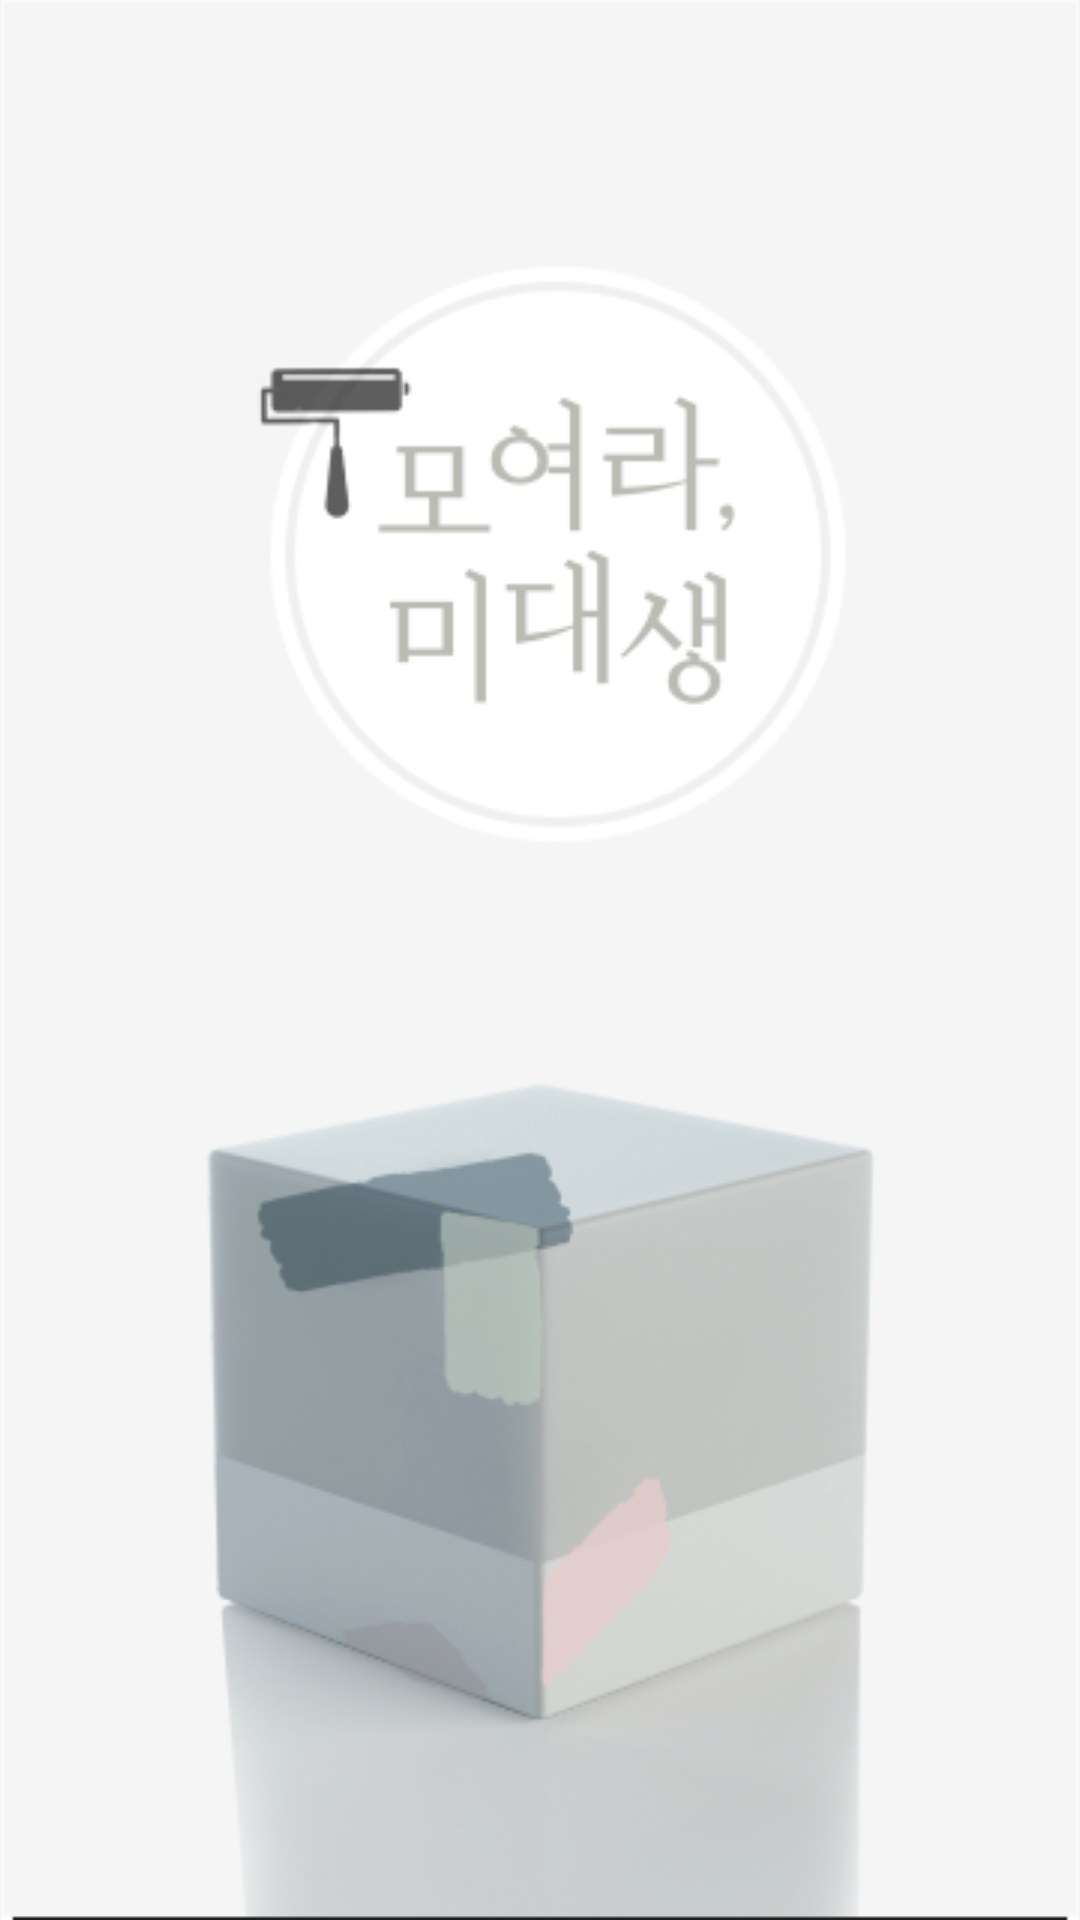

Reconstruct the res/layout file that produces this screen, plus the resources it refers to.
<!-- AndroidManifest.xml: application theme AppTheme -->
<!-- res/layout/activity_splash.xml -->
<?xml version="1.0" encoding="utf-8"?>
<LinearLayout xmlns:android="http://schemas.android.com/apk/res/android"
    android:id="@+id/activity_main"
    android:layout_width="match_parent"
    android:layout_height="match_parent"
    android:background="#f5f5f5"
    android:gravity="center"
    android:orientation="vertical">
    <ImageView
        android:layout_width="match_parent"
        android:layout_height="match_parent"
        android:src="@drawable/title"/>
</LinearLayout>
<!-- resources referenced by this layout -->
<resources>
  <!-- drawable title: png bitmap (drawable, 57158 bytes) -->
  <style name="AppTheme" parent="Theme.AppCompat.Light.NoActionBar">
          
          <item name="colorPrimary">@color/colorPrimary</item>
          <item name="colorPrimaryDark">@color/colorPrimaryDark</item>
          <item name="colorAccent">@color/colorAccent</item>
          <item name="android:windowFullscreen">true</item>
      </style>
  <color name="colorPrimary">#3F51B5</color>
  <color name="colorPrimaryDark">#303F9F</color>
  <color name="colorAccent">#6e6568</color>
</resources>
